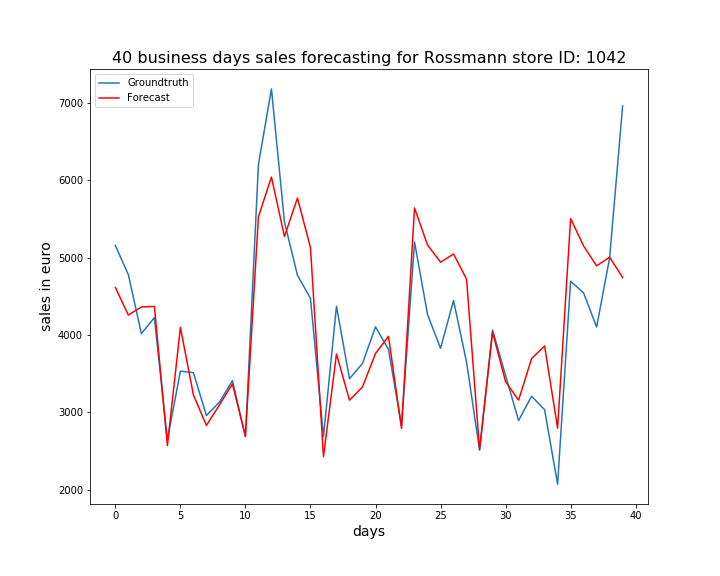

The file beside this chart, header and first rows:
, ActualSales, Sales
0, 5154, 4612
1, 4778, 4257
2, 4018, 4361
3, 4224, 4369
4, 2647, 2573
5, 3533, 4098
6, 3513, 3227
7, 2959, 2832
8, 3133, 3096
9, 3410, 3368
10, 2686, 2692
11, 6202, 5527
12, 7177, 6038
13, 5459, 5271
14, 4770, 5767
15, 4473, 5129
16, 2688, 2431
17, 4370, 3754
18, 3435, 3158
19, 3632, 3329
20, 4105, 3761
21, 3814, 3982
22, 2824, 2794
23, 5200, 5640
24, 4265, 5162
25, 3828, 4940
26, 4444, 5045
27, 3650, 4721
28, 2512, 2521
29, 4064, 4036
30, 3476, 3397
31, 2895, 3159
32, 3209, 3695
33, 3035, 3858
34, 2073, 2796
35, 4694, 5503
36, 4543, 5149
37, 4102, 4892
38, 4996, 5004
39, 6957, 4742
